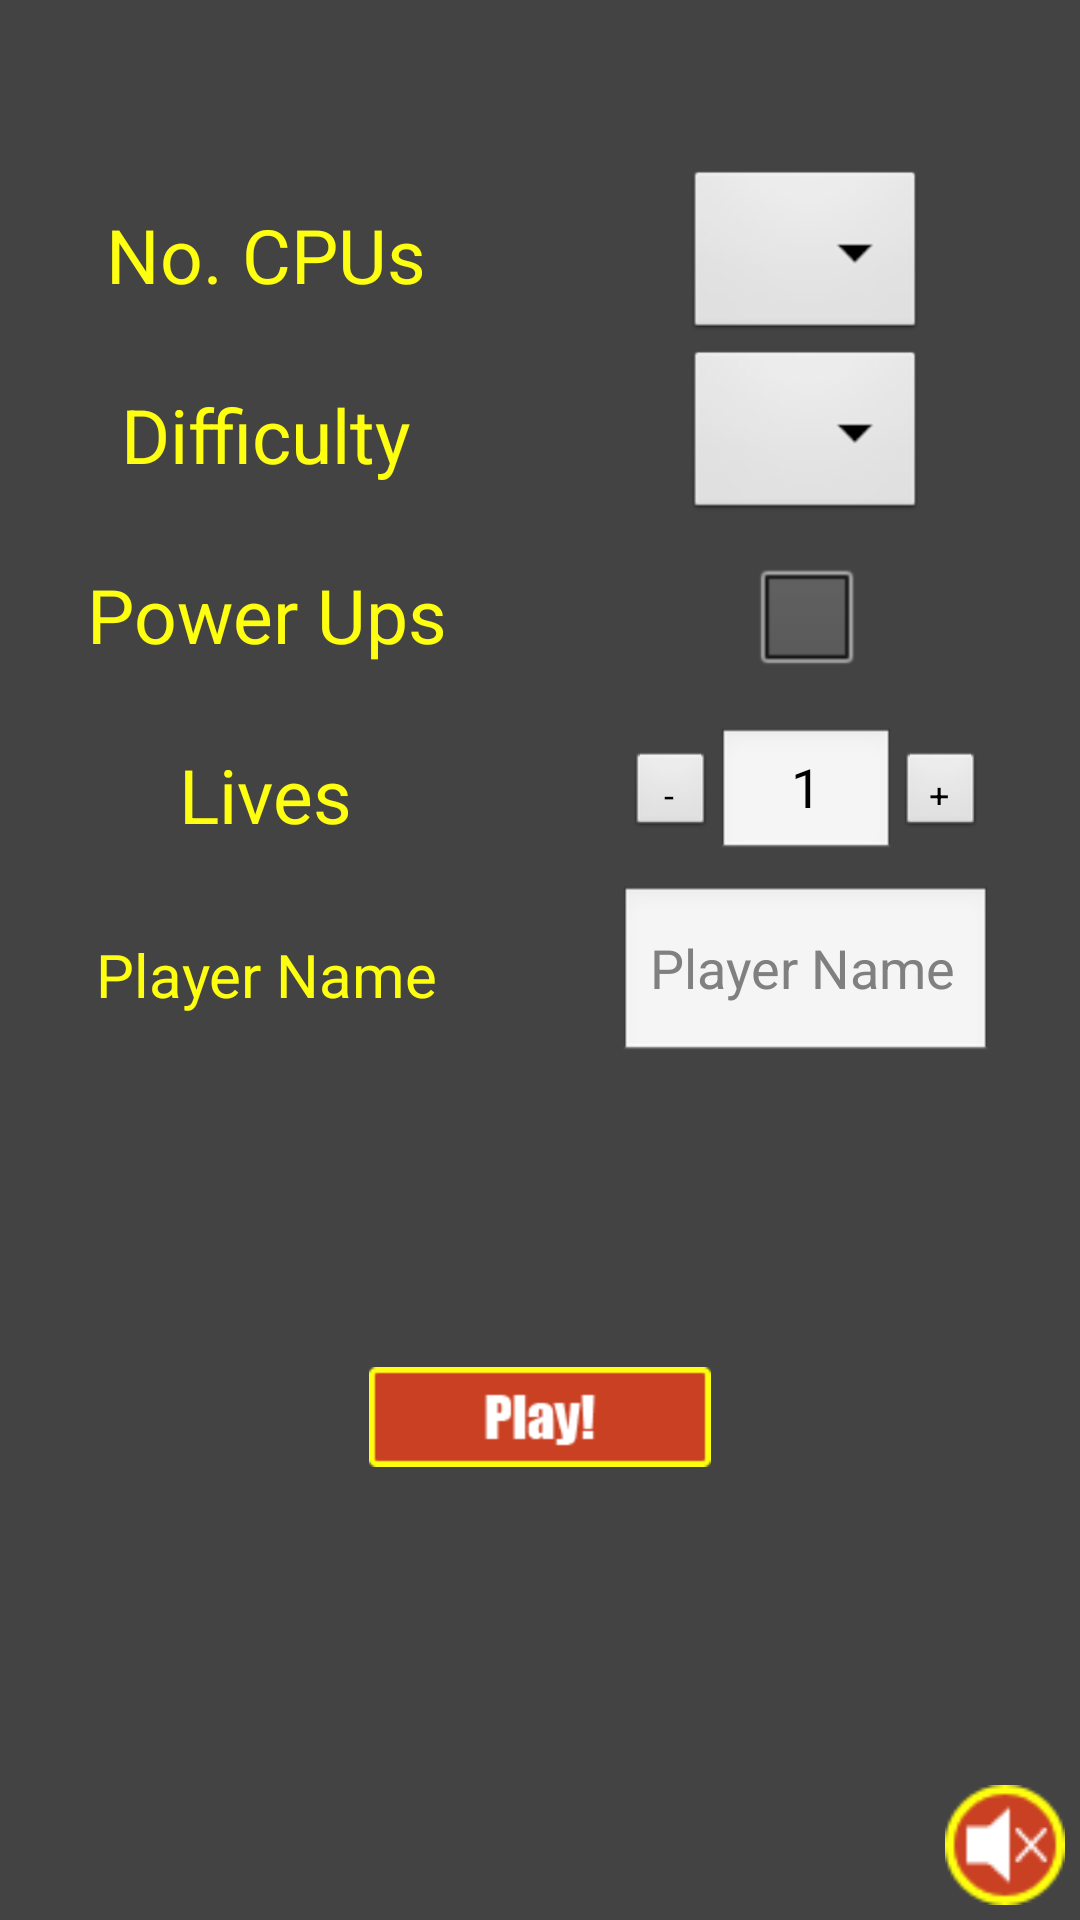

Produce the Android XML layout that renders to this screen, including the resource entries it uses.
<!-- AndroidManifest.xml: application theme AppTheme -->
<!-- res/layout/activity_single_player_create.xml -->
<LinearLayout xmlns:android="http://schemas.android.com/apk/res/android"
    xmlns:tools="http://schemas.android.com/tools"
    android:layout_width="match_parent"
    android:layout_height="match_parent"
    android:background="#434343"
    android:orientation="vertical" >

    <LinearLayout
        xmlns:android="http://schemas.android.com/apk/res/android"
        xmlns:tools="http://schemas.android.com/tools"
        android:id="@+id/top"
        android:layout_width="fill_parent"
        android:layout_height="wrap_content"
        android:layout_gravity="center"
        android:layout_marginTop="50dp"
        android:baselineAligned="false"
        android:orientation="horizontal" >

        <LinearLayout
            xmlns:android="http://schemas.android.com/apk/res/android"
            xmlns:tools="http://schemas.android.com/tools"
            android:id="@+id/top_left"
            android:layout_width="wrap_content"
            android:layout_height="wrap_content"
            android:layout_marginTop="5dp"
            android:layout_weight=".45"
            android:orientation="vertical" >

            <TextView
                android:layout_width="wrap_content"
                android:layout_height="60dp"
                android:layout_gravity="center"
                android:gravity="center"
                android:text="@string/No._CPUs"
                android:textColor="#feff10"
                android:textSize="25sp" />

            <TextView
                android:layout_width="wrap_content"
                android:layout_height="60dp"
                android:layout_gravity="center"
                android:gravity="center"
                android:text="@string/Difficulty"
                android:textColor="#feff10"
                android:textSize="25sp" />

            <TextView
                android:layout_width="wrap_content"
                android:layout_height="60dp"
                android:layout_gravity="center"
                android:gravity="center"
                android:text="@string/Power_Ups"
                android:textColor="#feff10"
                android:textSize="25sp" />

            <TextView
                android:layout_width="wrap_content"
                android:layout_height="60dp"
                android:layout_gravity="center"
                android:gravity="center"
                android:text="@string/Lives"
                android:textColor="#feff10"
                android:textSize="25sp" />

            <TextView
                android:layout_width="wrap_content"
                android:layout_height="60dp"
                android:layout_gravity="center"
                android:gravity="center"
                android:text="@string/Player_Name"
                android:textColor="#feff10"
                android:textSize="20sp" />
        </LinearLayout>

        <LinearLayout
            xmlns:android="http://schemas.android.com/apk/res/android"
            xmlns:tools="http://schemas.android.com/tools"
            android:id="@+id/top_center"
            android:layout_width="wrap_content"
            android:layout_height="wrap_content"
            android:layout_marginTop="5dp"
            android:layout_weight=".45"
            android:orientation="vertical" >

            <Spinner
                android:id="@+id/CPUSelect"
                android:layout_width="wrap_content"
                android:layout_height="60dp"
                android:layout_gravity="center" />

            <Spinner
                android:id="@+id/DifficultySelect"
                android:layout_width="wrap_content"
                android:layout_height="60dp"
                android:layout_gravity="center" />

            <CheckBox
                android:id="@+id/enablePowerUps"
                android:layout_width="wrap_content"
                android:layout_height="60dp"
                android:layout_gravity="center"
                android:onClick="poweruptoggle" />

            <LinearLayout
                xmlns:android="http://schemas.android.com/apk/res/android"
                xmlns:tools="http://schemas.android.com/tools"
                android:id="@+id/Lives_Counter"
                android:layout_width="wrap_content"
                android:layout_height="60dp"
                android:layout_gravity="center"
                android:orientation="horizontal" >

                <Button
                    android:id="@+id/Minus_Lives"
                    android:layout_width="30dp"
                    android:layout_height="30dp"
                    android:layout_gravity="center"
                    android:gravity="center"
                    android:onClick="minusOneLife"
                    android:text="@string/Minus_Lives"
                    android:textSize="12sp" />

                <EditText
                    android:id="@+id/Edit_Lives_Text"
                    android:layout_width="60dp"
                    android:layout_height="45dp"
                    android:layout_gravity="center"
                    android:gravity="center"
                    android:inputType="number"
                    android:maxLength="2"
                    android:text="@string/One" />

                <Button
                    android:id="@+id/Plus_Lives"
                    android:layout_width="30dp"
                    android:layout_height="30dp"
                    android:layout_gravity="center"
                    android:gravity="center"
                    android:onClick="plusOneLife"
                    android:text="@string/Plus_Lives"
                    android:textSize="12sp" />
            </LinearLayout>

            <EditText
                android:id="@+id/GameName"
                android:layout_width="125dp"
                android:layout_height="60dp"
                android:layout_gravity="center"
                android:hint="@string/Player_Name"
                android:maxLines="1"
                android:scrollHorizontally="true" />
        </LinearLayout>
    </LinearLayout>

    <RelativeLayout
        xmlns:android="http://schemas.android.com/apk/res/android"
        xmlns:tools="http://schemas.android.com/tools"
        android:id="@+id/center"
        android:layout_width="wrap_content"
        android:layout_height="59dp"
        android:layout_gravity="center_horizontal"
        android:layout_weight="0.34" >

        <Button
            android:id="@+id/button1"
            android:layout_width="wrap_content"
            android:layout_height="wrap_content"
            android:layout_centerInParent="true"
            android:background="@drawable/single_player_play_button_setup"
            android:onClick="PlaySinglePlayer" />
    </RelativeLayout>

    <RelativeLayout
        xmlns:android="http://schemas.android.com/apk/res/android"
        xmlns:tools="http://schemas.android.com/tools"
        android:id="@+id/bottom"
        android:layout_width="wrap_content"
        android:layout_height="45dp"
        android:layout_marginBottom="5dp" >

        <ToggleButton
	            android:id="@+id/toggleSound"
	            android:layout_width="40dp"
	            android:layout_height="40dp"
	            android:layout_alignParentBottom="true"
	            android:layout_alignParentRight="true"
	            android:layout_marginRight="5dp"
	            android:textOff=""
	            android:textOn=""
	            android:background="@drawable/toggle_sound_background"
	        	android:onClick="toggleMusic" />
            
    </RelativeLayout>

</LinearLayout>
<!-- resources referenced by this layout -->
<resources>
  <!-- drawable single_player_play_button_setup: png bitmap (drawable-hdpi, 3816 bytes) -->
  <!-- drawable toggle_sound_background (drawable) -->
  <?xml version="1.0" encoding="utf-8"?>
  <selector xmlns:android="http://schemas.android.com/apk/res/android" >
      <item android:state_checked="false" android:drawable="@drawable/sound_off_white" />
      <item android:state_checked="true" android:drawable="@drawable/sound_on_white" />
  </selector>
  <string name="Difficulty">Difficulty</string>
  <string name="Lives">Lives</string>
  <string name="Minus_Lives">-</string>
  <string name="No._CPUs">No. CPUs</string>
  <string name="One">1</string>
  <string name="Player_Name">Player Name</string>
  <string name="Plus_Lives">+</string>
  <string name="Power_Ups">Power Ups</string>
  <style name="AppTheme" parent="android:Theme.Light" />
  <!-- drawable sound_off_white: png bitmap (drawable-hdpi, 56343 bytes) -->
  <!-- drawable sound_on_white: png bitmap (drawable-hdpi, 57701 bytes) -->
</resources>
